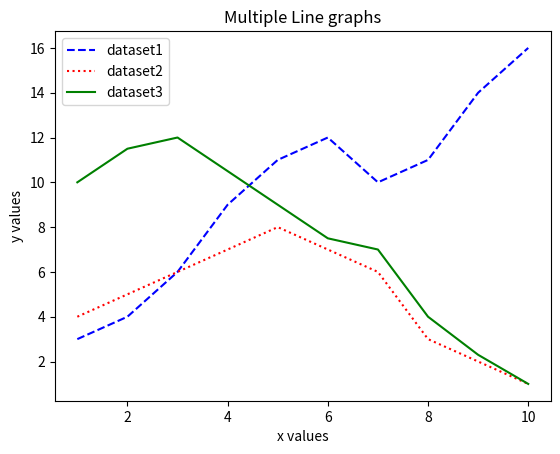

Reproduce this figure in Python.
import matplotlib.pyplot as pyplot

x = range(1, 11)
y1 = [3, 4, 6, 9, 11, 12, 10, 11, 14, 16]
y2 = [4, 5, 6, 7, 8, 7, 6, 3, 2, 1]
y3 = [10, 11.5, 12, 10.5, 9, 7.5, 7, 4, 2.3, 1]

# Set the axes headings
pyplot.ylabel('y values')
pyplot.xlabel('x values')

# Set the title
pyplot.title('Multiple Line graphs')

# Draw each line graph
pyplot.plot(x, y1,
            label="dataset1",
            color='blue',
            linestyle='--')

pyplot.plot(x, y2,
            label="dataset2",
            color='red',
            linestyle=':')

pyplot.plot(x, y3,
            label="dataset3",
            color='green')

# Generate the legend
pyplot.legend()

# Display the graph
pyplot.show()
